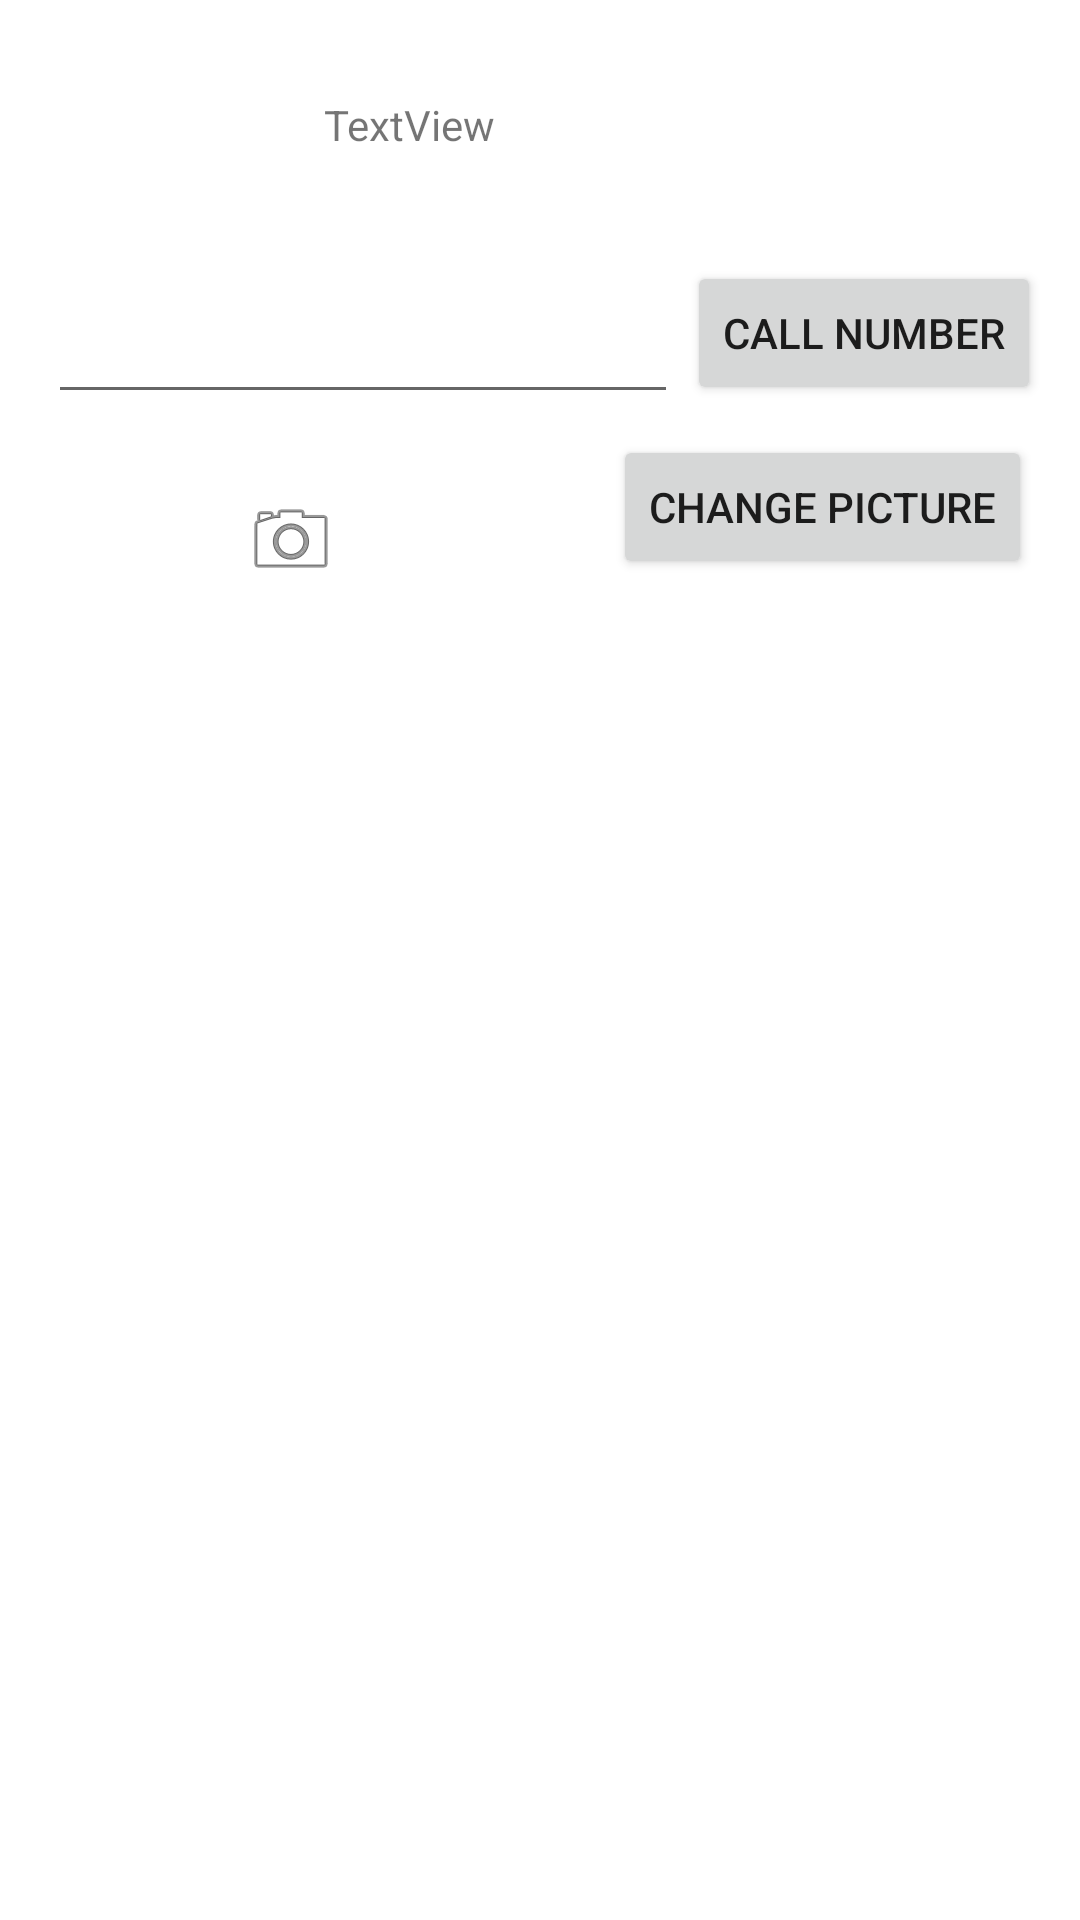

This screen was rendered from an Android layout file. Write that file and the resources it references.
<!-- AndroidManifest.xml: application theme Theme.ApplicationDesignLab4 -->
<!-- res/layout/activity_second.xml -->
<?xml version="1.0" encoding="utf-8"?>
<androidx.constraintlayout.widget.ConstraintLayout

        xmlns:android="http://schemas.android.com/apk/res/android"
        xmlns:tools="http://schemas.android.com/tools"
        xmlns:app="http://schemas.android.com/apk/res-auto"
        android:layout_width="match_parent"
        android:layout_height="match_parent"
        tools:context=".SecondActivity">




    <TextView
            android:text="TextView"
            android:layout_width="wrap_content"
            android:layout_height="wrap_content" android:id="@+id/textView2"
            app:layout_constraintTop_toTopOf="parent"
            android:layout_marginTop="32dp" android:layout_marginEnd="195dp" app:layout_constraintEnd_toEndOf="parent"/>
    <EditText
            android:layout_width="wrap_content"
            android:layout_height="wrap_content"
            android:inputType="phone"
            android:ems="10"
            app:layout_constraintStart_toStartOf="parent" android:layout_marginStart="16dp"
            android:id="@+id/editTextPhone" android:layout_marginTop="39dp"
            app:layout_constraintTop_toBottomOf="@+id/textView2" android:minHeight="48dp"/>
    <Button
            android:text="Call number"
            android:layout_width="wrap_content"
            android:layout_height="wrap_content" android:id="@+id/button2"
            app:layout_constraintTop_toTopOf="parent"
            android:layout_marginTop="87dp" android:layout_marginEnd="13dp" app:layout_constraintEnd_toEndOf="parent"/>
    <ImageView
            android:layout_width="wrap_content"
            android:layout_height="wrap_content" app:srcCompat="@android:drawable/ic_menu_camera"
            android:id="@+id/imageView" android:layout_marginTop="26dp"
            app:layout_constraintTop_toBottomOf="@+id/editTextPhone" app:layout_constraintStart_toStartOf="parent"
            android:layout_marginStart="81dp"/>
    <Button
            android:text="Change picture"
            android:layout_width="wrap_content"
            android:layout_height="wrap_content" android:id="@+id/button3"
            android:layout_marginEnd="16dp" app:layout_constraintEnd_toEndOf="parent" android:layout_marginTop="10dp"
            app:layout_constraintTop_toBottomOf="@+id/button2"/>
</androidx.constraintlayout.widget.ConstraintLayout>
<!-- resources referenced by this layout -->
<resources>
  <style name="Theme.ApplicationDesignLab4" parent="Theme.MaterialComponents.DayNight.DarkActionBar">
          
          <item name="colorPrimary">@color/purple_500</item>
          <item name="colorPrimaryVariant">@color/purple_700</item>
          <item name="colorOnPrimary">@color/white</item>
          
          <item name="colorSecondary">@color/teal_200</item>
          <item name="colorSecondaryVariant">@color/teal_700</item>
          <item name="colorOnSecondary">@color/black</item>
          
          <item name="android:statusBarColor" tools:targetApi="l">?attr/colorPrimaryVariant</item>
          
      </style>
  <!-- not gathered from this repository: default colours our renderer supplied (Android Studio template values) -->
  <color name="purple_500">#FF6200EE</color>
  <color name="purple_700">#FF3700B3</color>
  <color name="teal_200">#FF03DAC5</color>
  <color name="teal_700">#FF018786</color>
  <color name="black">#FF000000</color>
  <color name="white">#FFFFFFFF</color>
</resources>
